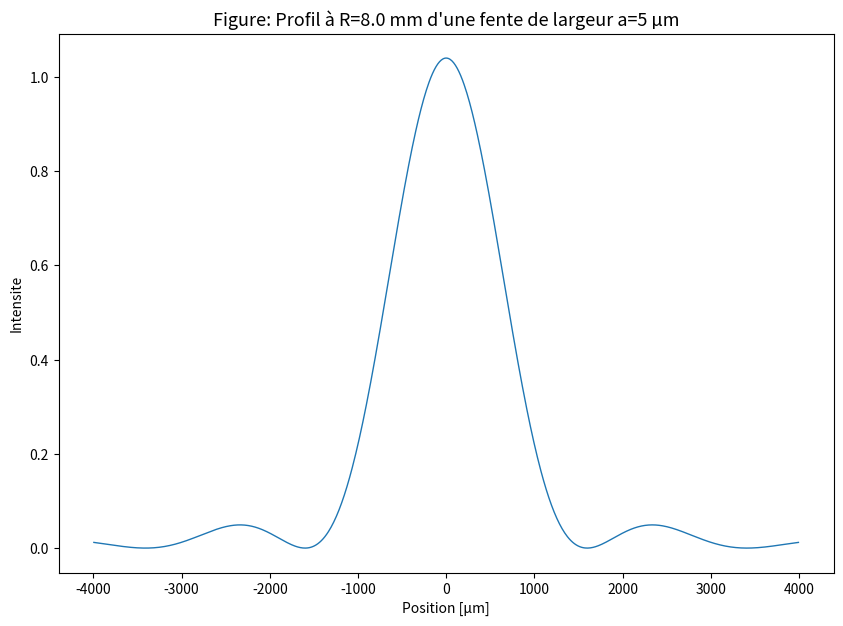
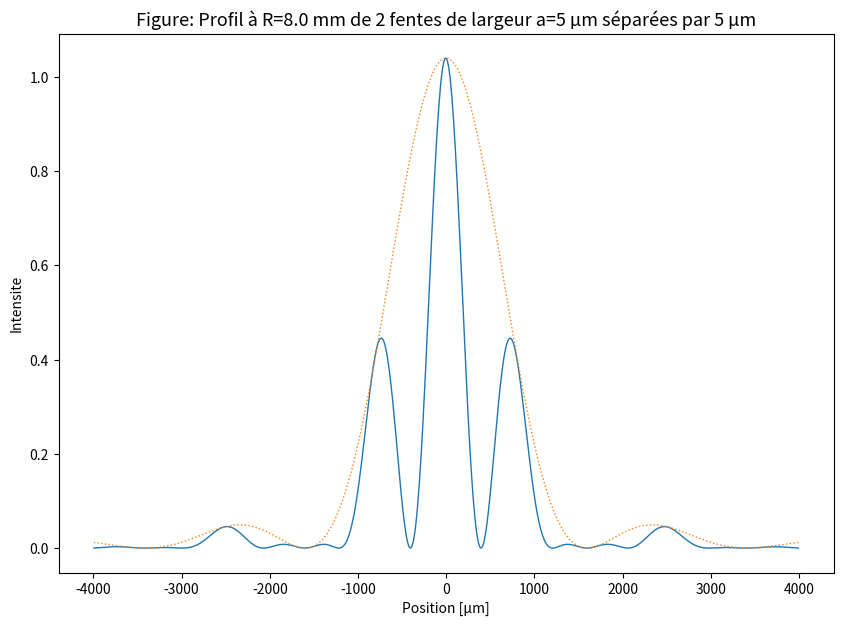
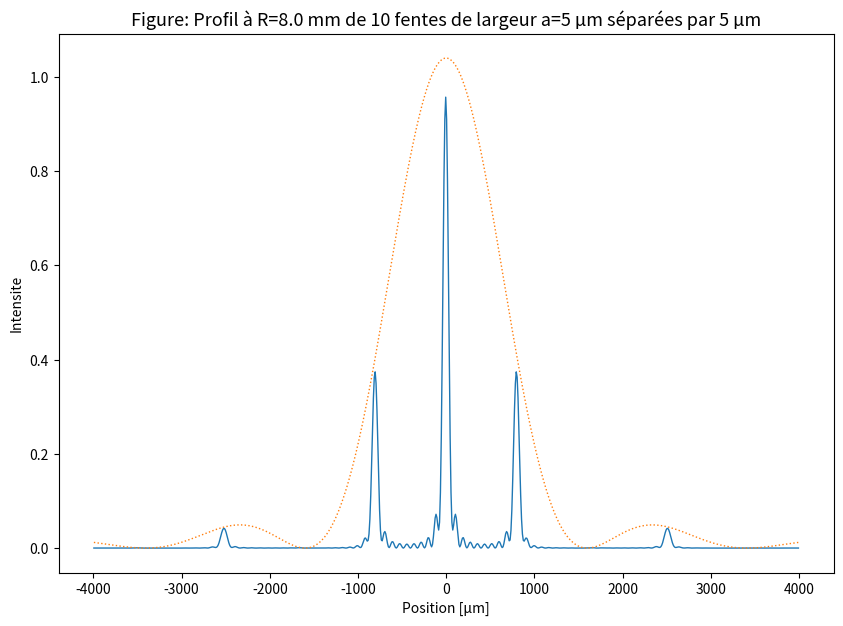
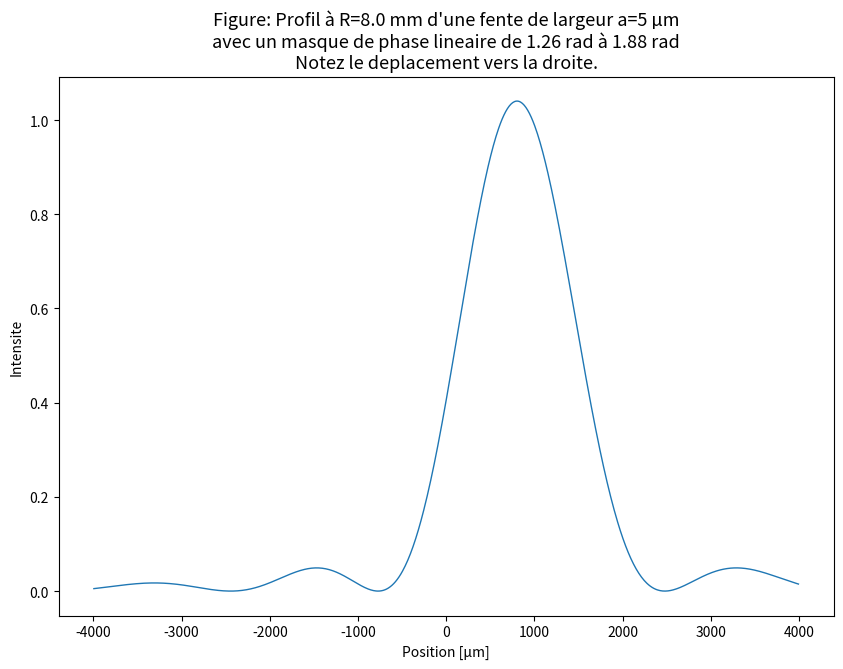
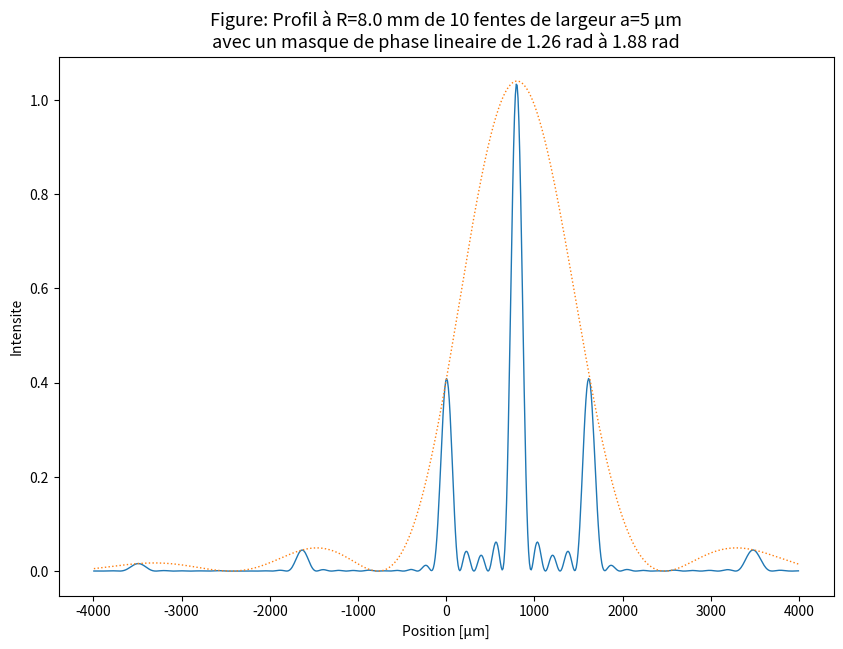
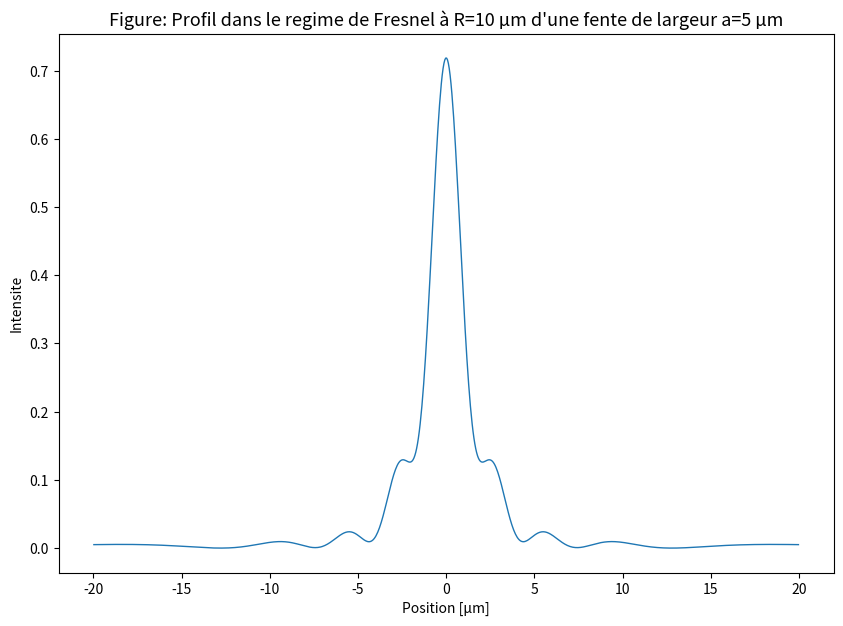
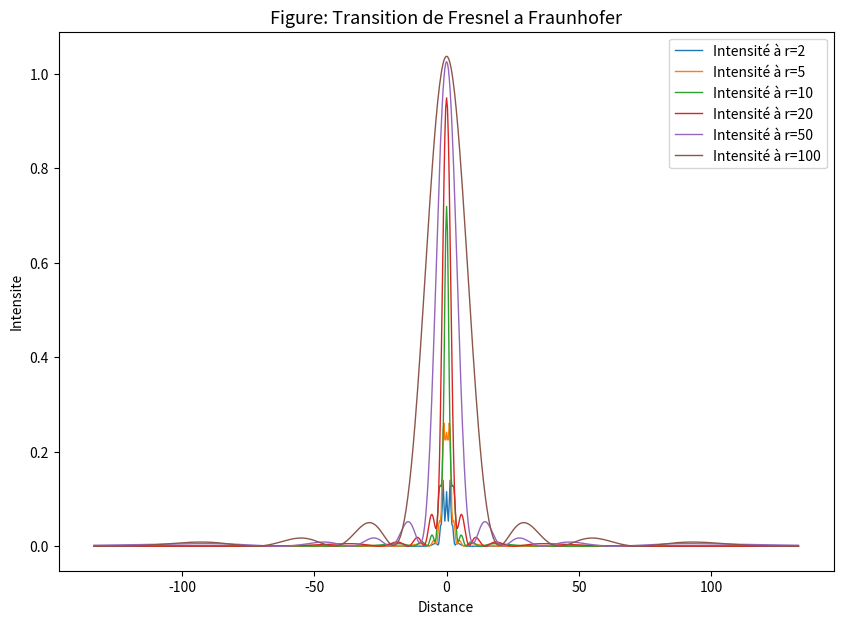

Generate these figures, in order, with matplotlib:
import matplotlib
import matplotlib.pyplot as plt
from matplotlib.colors import BoundaryNorm
from matplotlib.ticker import MaxNLocator
from numpy import *
import numpy as np

I = complex(0,1)

def diffraction(sCoords, sAmplitudes, k, r, screenCoords, progressMessage="Computing diffraction"):
    """ This is the core of the diffraction code.  Yes it is.
    sum all spherical waves of amplitude A from the source at sCoords
    on the screen at yCoords. Done. """

    if len(sCoords) != len(sAmplitudes):
        raise ValueError("Array not same size coords={0:d}, amplitude={1:d}".format(len(sCoords), len(sAmplitudes)))

    Efield=[0]*len(screenCoords) # Initialize with no field for a given r
    for j,y_source in enumerate(sCoords):
        A = sAmplitudes[j]
        reportProgress(j,len(sCoords), progressMessage)
        for i,y_screen in enumerate(screenCoords):
            Ro = sqrt( (y_screen-y_source)**2 + r**2)
            # we don't divide by r because we keep everything normalized
            Efield[i] += A * exp(-I*k*Ro) 

    return Efield

def createFigure():
    fig, axes = plt.subplots(figsize=(10, 7))
    axes.set(xlabel='Distance', ylabel='Intensite')
    axes.set_title("Profil de Diffraction")
    return fig, axes

def showDiffractedIntensity(screenCoordinates, Efield, envelope=None, title=""):
    fig, axes = createFigure()

    axes.plot(screenCoordinates, abs(Efield*conjugate(Efield)), linewidth=1,label="Diffracted beam")

    if envelope is not None:
        axes.plot(screenCoordinates, envelope, linestyle=":", linewidth=1,label="Envelope")

    axes.set(xlabel='Position [µm]', ylabel='Intensite')
    axes.set_title(title, ha='center',size=13)
    plt.show()


def reportProgress(i, N, label=""):
    """ i goes from 0 to N-1 """
    tenPercent = int(N/10)
    percent = int((i+1)*100/N)
    if i % tenPercent == 0:
        print("{0} {1:.0f}%".format(label, percent))


def singleSlitOpaqueWall(a, da):
    """ We return two lists: one with the space coordinates, one with the 
    amplitude at the corresponding coordinate. 
    Amplitude is zero outside of coordinates from aCoords. """

    Na = int(a/da)
    amplitude = (1/float(Na)) # normalized

    aCoords = [(j-Na/2)*da for j in range(Na+1)] # space coordinates
    amplitudes = [ amplitude for y in aCoords] # constant amplitude

    return (aCoords, amplitudes)

def gratingFromSingleSlit(aCoords, amplitudes, b, Nb):
    """ We repeat the provided amplitudes, every 'b' distance, Nb times.  This is
    therefore a "grating" """

    bCoords = [(j-Nb/2)*b for j in range(Nb)]

    gCoords = []
    gratingAmplitudes = []
    for x in bCoords:
        gCoords.extend([ x+y for y in aCoords])
        gratingAmplitudes.extend( [(A/Nb) for A in amplitudes] )

    return (gCoords, gratingAmplitudes)

def singleSlitWithLinearPhaseOpaqueWall(a, da, minPhase, maxPhase):
    """ We return the coordinates and amplitude of a single slit with a linear phase from
    minPhase (at x = 0) to maxPhase (at x = a).
    """
    (aCoords, amplitudes) = singleSlitOpaqueWall(a, da)

    phaseSlope = (maxPhase - minPhase)
    phaseIntercept = minPhase - phaseSlope*aCoords[0] # We want minPhase at aCoords[0]
    phaseMask = [ exp(-I * (phaseSlope*x + phaseIntercept) ) for x in aCoords] 
    maskedAmplitudes = np.multiply(amplitudes, phaseMask)

    return (aCoords, maskedAmplitudes)


if __name__ == "__main__":
    """ This code computes the diffraction pattern in the simplest way possible:
    by adding spherical ways from the diffraction objstacle. It is extremely
    inefficient and slow, but it is trivial to understand. """

    wavelength = 1
    k = 2*pi/wavelength


    # Common definition: Distance to screen
    R = 8000 # Distance source-screen in µm

    # Common definition: We sample as a function of theta every dTheta
    Y = 8000
    dY = 10
    Ny = int(Y/dY)
    screenCoords = [(j-(Ny-1)/2)*dY for j in range(Ny)]

    # First example: single slit
    a = 5
    da = 0.1
    (aCoords, amplitudes) = singleSlitOpaqueWall(a=5, da=0.1)
    Efield = diffraction(aCoords, amplitudes, k, R, screenCoords, progressMessage="Calcul fente simple")
    showDiffractedIntensity(screenCoords, Efield,title="Figure: Profil à R={0} mm d'une fente de largeur a={1} µm".format(R/1000,a))
    envelope = abs(Efield*conjugate(Efield))

    # Second example: 2 slits separated by small distance (b-a)
    (aCoords, amplitudes) = singleSlitOpaqueWall(a=5, da=0.1)
    b = 10
    Nb = 2
    (gratingCoords, gratingAmplitudes) = gratingFromSingleSlit(aCoords, amplitudes, b=b, Nb=Nb)
    Efield = diffraction(gratingCoords, gratingAmplitudes, k, R, screenCoords, progressMessage="Calcul fente double")
    showDiffractedIntensity( screenCoords, Efield, envelope=envelope, title="Figure: Profil à R={0} mm de 2 fentes de largeur a=5 µm séparées par {1:d} µm".format(R/1000, b-a))

    # Third example: 10 slits separated by small distance (b-a)
    (aCoords, amplitudes) = singleSlitOpaqueWall(a=a, da=da)
    b = 10
    Nb = 10
    (gratingCoords, gratingAmplitudes) = gratingFromSingleSlit(aCoords, amplitudes, b=b, Nb=Nb)
    Efield = diffraction(gratingCoords, gratingAmplitudes, k, R, screenCoords, progressMessage="Calcul {0} fentes".format(Nb))
    showDiffractedIntensity(screenCoords, Efield, envelope=envelope, title="Figure: Profil à R={0} mm de 10 fentes de largeur a=5 µm séparées par {1:d} µm".format(R/1000, b-a))

    # Fourth example: single slit with a linear phase mask from minPhase to maxPhase
    d = 0.2
    n = 1.5
    minPhase=k*d
    maxPhase=k*d*n
    (aCoords, amplitudes) = singleSlitWithLinearPhaseOpaqueWall(a=a, da=da, minPhase=minPhase, maxPhase=maxPhase)
    Efield = diffraction(aCoords, amplitudes, k, R, screenCoords, progressMessage="Calcul fente simple avec masque")
    showDiffractedIntensity(screenCoords, Efield,title="Figure: Profil à R={0} mm d'une fente de largeur a=5 µm\navec un masque de phase lineaire de {1:0.2f} rad à {2:0.2f} rad\nNotez le deplacement vers la droite.".format(R/1000, minPhase, maxPhase))

    # Fifth example: grating of slits from #4 with a linear phase mask from minPhase to maxPhase
    (aCoords, amplitudes) = singleSlitWithLinearPhaseOpaqueWall(a=a, da=da, minPhase=minPhase, maxPhase=maxPhase)
    (gratingCoords, gratingAmplitudes) = gratingFromSingleSlit(aCoords, amplitudes, b=10, Nb=5)
    envelope = abs(Efield*conjugate(Efield)) # The field from example #4 gives us the envelope
    Efield = diffraction(gratingCoords, gratingAmplitudes, k, R, screenCoords, progressMessage="Calcul reseau de fentes simples avec masque")
    showDiffractedIntensity(screenCoords, Efield, envelope=envelope, title="Figure: Profil à R={0} mm de 10 fentes de largeur a=5 µm\navec un masque de phase lineaire de {1:0.2f} rad à {2:0.2f} rad".format(R/1000, minPhase, maxPhase))

    # Sixth example: single slit, but in Fresnel zone (very close!)
    (aCoords, amplitudes) = singleSlitOpaqueWall(a, da)
    Rclose = 10
    screenCoordsClose = [(j-(Ny-1)/2)*dY/200 for j in range(Ny)]
    Efield = diffraction(aCoords, amplitudes, k, Rclose, screenCoordsClose, progressMessage="Calcul fente simple, zone de Fresnel")
    showDiffractedIntensity(screenCoordsClose, Efield,title="Figure: Profil dans le regime de Fresnel à R={0} µm d'une fente de largeur a={1} µm".format(Rclose,a))

    # Seventh example: single slit diffraction regime from fresnel (very close) to fraunhofer (very far)
    rCoords = [2,5,10,20,50,100]
    screenCoordsClose = [(j-Ny/2)*dY/30 for j in range(Ny)]
    fig, axes = createFigure()
    for idx,r in enumerate(rCoords):
        Efield = diffraction(aCoords, amplitudes, k, r, screenCoordsClose, progressMessage="Calculating single slit at distance r={0}".format(r))
        axes.plot(screenCoordsClose, abs(Efield*conjugate(Efield)), linewidth=1, label="Intensité à r={0}".format(r))
    axes.set(xlabel='Distance', ylabel='Intensite')
    axes.set_title("Figure: Transition de Fresnel a Fraunhofer", ha='center',size=13)
    axes.legend()
    plt.show()


